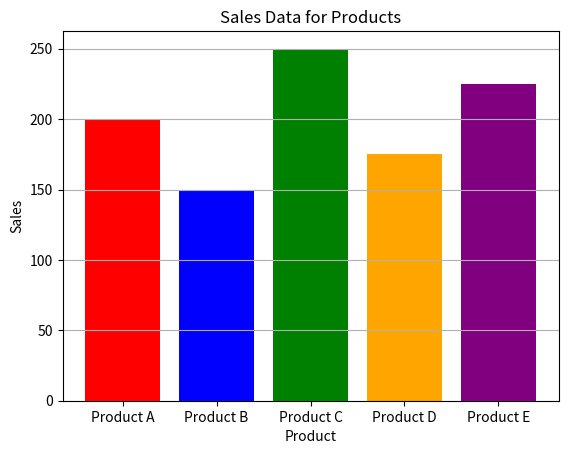

Recreate this plot in Python.
import numpy as np
import matplotlib.pyplot as plt

products = ['Product A', 'Product B', 'Product C', 'Product D', 'Product E']
sales = [200, 150, 250, 175, 225]
colors = ['red', 'blue', 'green', 'orange', 'purple']

plt.figure()
plt.bar(products, sales, color=colors)
plt.title('Sales Data for Products')
plt.xlabel('Product')
plt.ylabel('Sales')
plt.grid(True, axis='y')
plt.show()